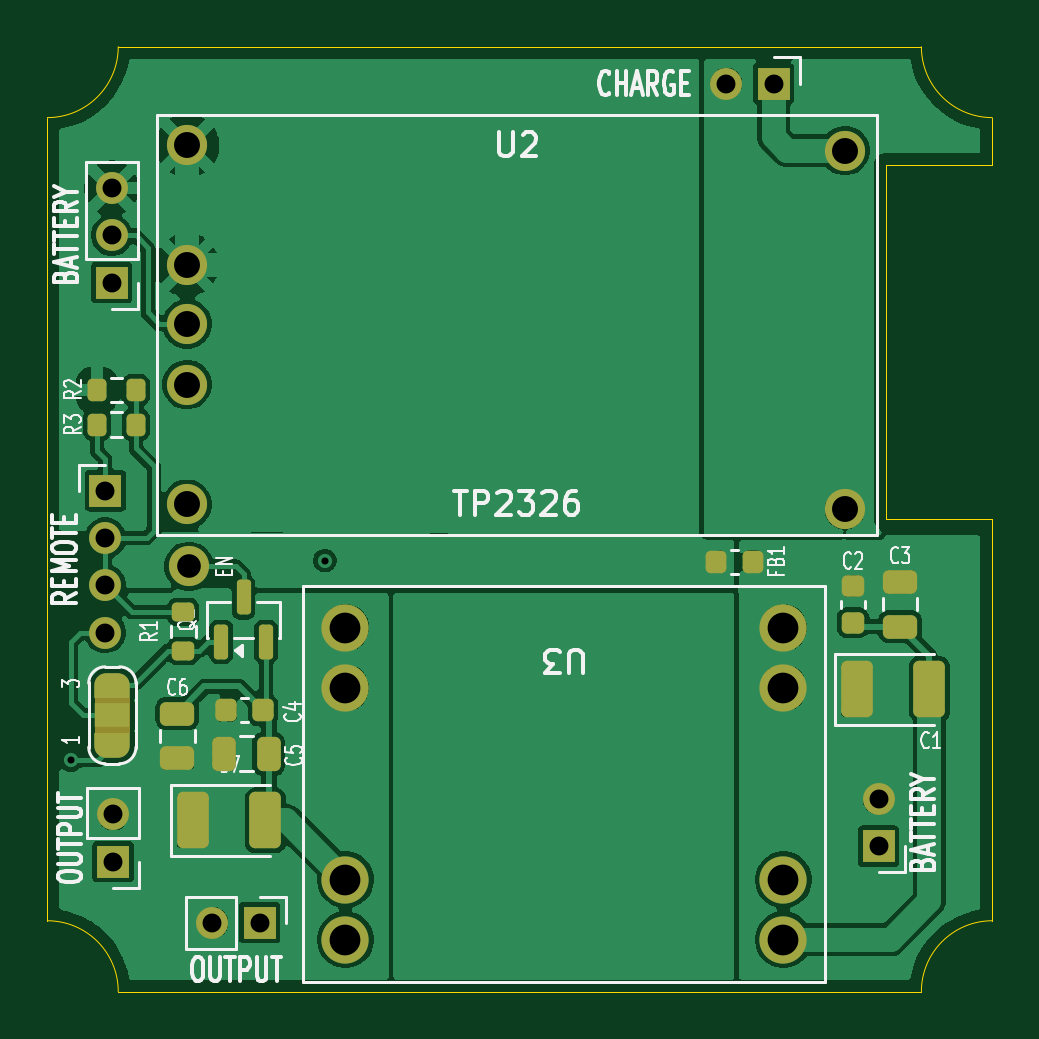
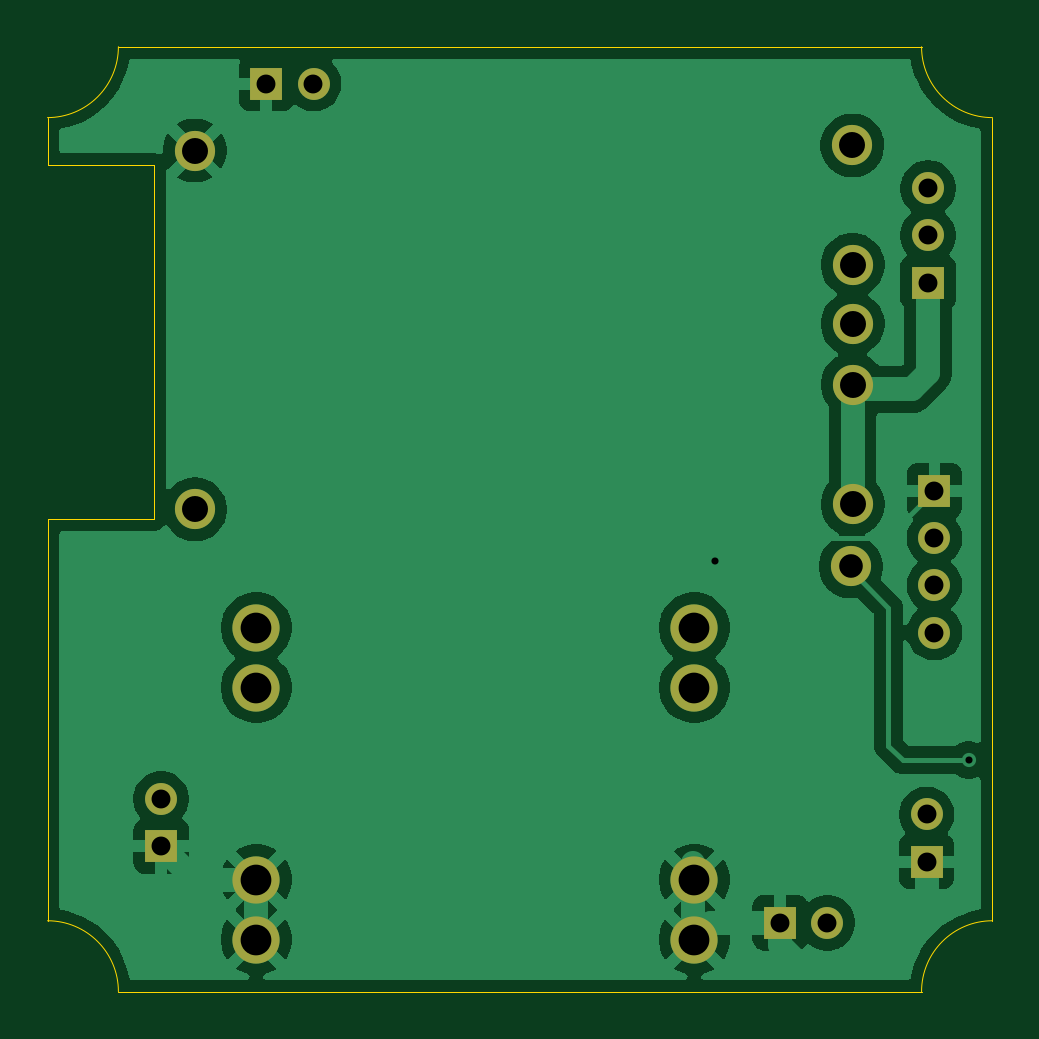
Circuit board: 11 layer files. Board 40.0 x 40.0 mm.
- bottom_copper: power-IP2326-MP1584-CuBottom.gbr (52856 bytes)
- top_copper: power-IP2326-MP1584-CuTop.gbr (136734 bytes)
- outline: power-IP2326-MP1584-EdgeCuts.gbr (1196 bytes)
- bottom_mask: power-IP2326-MP1584-MaskBottom.gbr (1558 bytes)
- top_mask: power-IP2326-MP1584-MaskTop.gbr (5348 bytes)
- drill: power-IP2326-MP1584-NPTH.drl (260 bytes)
- drill: power-IP2326-MP1584-PTH.drl (1079 bytes)
- paste: power-IP2326-MP1584-PasteBottom.gbr (464 bytes)
- paste: power-IP2326-MP1584-PasteTop.gbr (2944 bytes)
- bottom_silk: power-IP2326-MP1584-SilkBottom.gbr (1568 bytes)
- top_silk: power-IP2326-MP1584-SilkTop.gbr (44125 bytes)

=== bottom_copper: power-IP2326-MP1584-CuBottom.gbr (52856 bytes, source omitted) ===
=== top_copper: power-IP2326-MP1584-CuTop.gbr (136734 bytes, source omitted) ===
=== outline: power-IP2326-MP1584-EdgeCuts.gbr ===
%TF.GenerationSoftware,KiCad,Pcbnew,10.0.1*%
%TF.CreationDate,2026-05-16T15:39:36+09:00*%
%TF.ProjectId,power_IP2326_MP1584,706f7765-725f-4495-9032-3332365f4d50,rev?*%
%TF.SameCoordinates,Original*%
%TF.FileFunction,Profile,NP*%
%FSLAX46Y46*%
G04 Gerber Fmt 4.6, Leading zero omitted, Abs format (unit mm)*
G04 Created by KiCad (PCBNEW 10.0.1) date 2026-05-16 15:39:36*
%MOMM*%
%LPD*%
G01*
G04 APERTURE LIST*
%TA.AperFunction,Profile*%
%ADD10C,0.050000*%
%TD*%
G04 APERTURE END LIST*
D10*
X135000000Y-55000000D02*
X135000000Y-89000000D01*
X135000000Y-89000000D02*
G75*
G02*
X138000000Y-92000000I0J-3000000D01*
G01*
X138000000Y-52000000D02*
G75*
G02*
X135000000Y-55000000I-3000000J0D01*
G01*
X138000000Y-92000000D02*
X172000000Y-92000000D01*
X170500000Y-72000000D02*
X170500000Y-57000000D01*
X172000000Y-52000000D02*
X138000000Y-52000000D01*
X172000000Y-92000000D02*
G75*
G02*
X175000000Y-89000000I3000000J0D01*
G01*
X175000000Y-55000000D02*
G75*
G02*
X172000000Y-52000000I0J3000000D01*
G01*
X175000000Y-57000000D02*
X170500000Y-57000000D01*
X175000000Y-57000000D02*
X175000000Y-55000000D01*
X175000000Y-72000000D02*
X170500000Y-72000000D01*
X175000000Y-89000000D02*
X175000000Y-72000000D01*
M02*

=== bottom_mask: power-IP2326-MP1584-MaskBottom.gbr ===
%TF.GenerationSoftware,KiCad,Pcbnew,10.0.1*%
%TF.CreationDate,2026-05-16T15:39:36+09:00*%
%TF.ProjectId,power_IP2326_MP1584,706f7765-725f-4495-9032-3332365f4d50,rev?*%
%TF.SameCoordinates,Original*%
%TF.FileFunction,Soldermask,Bot*%
%TF.FilePolarity,Negative*%
%FSLAX46Y46*%
G04 Gerber Fmt 4.6, Leading zero omitted, Abs format (unit mm)*
G04 Created by KiCad (PCBNEW 10.0.1) date 2026-05-16 15:39:36*
%MOMM*%
%LPD*%
G01*
G04 APERTURE LIST*
%ADD10R,1.350000X1.350000*%
%ADD11C,1.350000*%
%ADD12C,1.700000*%
%ADD13C,2.000000*%
G04 APERTURE END LIST*
D10*
%TO.C,J3*%
X170190000Y-85840000D03*
D11*
X170190000Y-83840000D03*
%TD*%
D12*
%TO.C,U2*%
X140914971Y-61233697D03*
X140930000Y-56180000D03*
X140914971Y-63732365D03*
X140914971Y-66302422D03*
X140914971Y-71371148D03*
X168757267Y-71585320D03*
X168772296Y-56394172D03*
%TD*%
D10*
%TO.C,J14*%
X165740000Y-53560000D03*
D11*
X163740000Y-53560000D03*
%TD*%
D10*
%TO.C,J2*%
X137724115Y-61987411D03*
D11*
X137724115Y-59987411D03*
X137724115Y-57987411D03*
%TD*%
D12*
%TO.C,J8*%
X141000000Y-74000000D03*
%TD*%
D10*
%TO.C,J4*%
X143985939Y-89085090D03*
D11*
X141985939Y-89085090D03*
%TD*%
D13*
%TO.C,U3*%
X166161608Y-89799133D03*
X166161608Y-87259133D03*
X166161608Y-79131133D03*
X166161608Y-76591133D03*
X147619608Y-79131133D03*
X147619608Y-76591133D03*
X147619608Y-89799133D03*
X147619608Y-87259133D03*
%TD*%
D10*
%TO.C,J9*%
X137782724Y-86500000D03*
D11*
X137782724Y-84500000D03*
%TD*%
D10*
%TO.C,J7*%
X137453528Y-70799309D03*
D11*
X137453528Y-72799309D03*
X137453528Y-74799309D03*
X137453528Y-76799309D03*
%TD*%
M02*

=== top_mask: power-IP2326-MP1584-MaskTop.gbr ===
%TF.GenerationSoftware,KiCad,Pcbnew,10.0.1*%
%TF.CreationDate,2026-05-16T15:39:36+09:00*%
%TF.ProjectId,power_IP2326_MP1584,706f7765-725f-4495-9032-3332365f4d50,rev?*%
%TF.SameCoordinates,Original*%
%TF.FileFunction,Soldermask,Top*%
%TF.FilePolarity,Negative*%
%FSLAX46Y46*%
G04 Gerber Fmt 4.6, Leading zero omitted, Abs format (unit mm)*
G04 Created by KiCad (PCBNEW 10.0.1) date 2026-05-16 15:39:36*
%MOMM*%
%LPD*%
G01*
G04 APERTURE LIST*
G04 Aperture macros list*
%AMRoundRect*
0 Rectangle with rounded corners*
0 $1 Rounding radius*
0 $2 $3 $4 $5 $6 $7 $8 $9 X,Y pos of 4 corners*
0 Add a 4 corners polygon primitive as box body*
4,1,4,$2,$3,$4,$5,$6,$7,$8,$9,$2,$3,0*
0 Add four circle primitives for the rounded corners*
1,1,$1+$1,$2,$3*
1,1,$1+$1,$4,$5*
1,1,$1+$1,$6,$7*
1,1,$1+$1,$8,$9*
0 Add four rect primitives between the rounded corners*
20,1,$1+$1,$2,$3,$4,$5,0*
20,1,$1+$1,$4,$5,$6,$7,0*
20,1,$1+$1,$6,$7,$8,$9,0*
20,1,$1+$1,$8,$9,$2,$3,0*%
%AMFreePoly0*
4,1,23,0.550000,-0.750000,0.000000,-0.750000,0.000000,-0.745722,-0.065263,-0.745722,-0.191342,-0.711940,-0.304381,-0.646677,-0.396677,-0.554381,-0.461940,-0.441342,-0.495722,-0.315263,-0.495722,-0.250000,-0.500000,-0.250000,-0.500000,0.250000,-0.495722,0.250000,-0.495722,0.315263,-0.461940,0.441342,-0.396677,0.554381,-0.304381,0.646677,-0.191342,0.711940,-0.065263,0.745722,0.000000,0.745722,
0.000000,0.750000,0.550000,0.750000,0.550000,-0.750000,0.550000,-0.750000,$1*%
%AMFreePoly1*
4,1,23,0.000000,0.745722,0.065263,0.745722,0.191342,0.711940,0.304381,0.646677,0.396677,0.554381,0.461940,0.441342,0.495722,0.315263,0.495722,0.250000,0.500000,0.250000,0.500000,-0.250000,0.495722,-0.250000,0.495722,-0.315263,0.461940,-0.441342,0.396677,-0.554381,0.304381,-0.646677,0.191342,-0.711940,0.065263,-0.745722,0.000000,-0.745722,0.000000,-0.750000,-0.550000,-0.750000,
-0.550000,0.750000,0.000000,0.750000,0.000000,0.745722,0.000000,0.745722,$1*%
G04 Aperture macros list end*
%ADD10RoundRect,0.200000X0.200000X0.275000X-0.200000X0.275000X-0.200000X-0.275000X0.200000X-0.275000X0*%
%ADD11RoundRect,0.200000X0.275000X-0.200000X0.275000X0.200000X-0.275000X0.200000X-0.275000X-0.200000X0*%
%ADD12R,1.350000X1.350000*%
%ADD13C,1.350000*%
%ADD14RoundRect,0.250000X-0.250000X-0.475000X0.250000X-0.475000X0.250000X0.475000X-0.250000X0.475000X0*%
%ADD15RoundRect,0.225000X-0.225000X-0.250000X0.225000X-0.250000X0.225000X0.250000X-0.225000X0.250000X0*%
%ADD16C,1.700000*%
%ADD17RoundRect,0.250000X-0.475000X0.250000X-0.475000X-0.250000X0.475000X-0.250000X0.475000X0.250000X0*%
%ADD18RoundRect,0.250000X-0.420000X-0.945000X0.420000X-0.945000X0.420000X0.945000X-0.420000X0.945000X0*%
%ADD19FreePoly0,90.000000*%
%ADD20R,1.500000X1.000000*%
%ADD21FreePoly1,90.000000*%
%ADD22RoundRect,0.250000X0.475000X-0.250000X0.475000X0.250000X-0.475000X0.250000X-0.475000X-0.250000X0*%
%ADD23RoundRect,0.218750X-0.218750X-0.256250X0.218750X-0.256250X0.218750X0.256250X-0.218750X0.256250X0*%
%ADD24RoundRect,0.150000X0.150000X-0.587500X0.150000X0.587500X-0.150000X0.587500X-0.150000X-0.587500X0*%
%ADD25C,2.000000*%
%ADD26RoundRect,0.225000X-0.250000X0.225000X-0.250000X-0.225000X0.250000X-0.225000X0.250000X0.225000X0*%
G04 APERTURE END LIST*
%TO.C,JP1*%
G36*
X137000000Y-79550000D02*
G01*
X138500000Y-79550000D01*
X138500000Y-81050000D01*
X137000000Y-81050000D01*
X137000000Y-79550000D01*
G37*
%TD*%
D10*
%TO.C,R2*%
X138750000Y-66527257D03*
X137100000Y-66527257D03*
%TD*%
D11*
%TO.C,R1*%
X140750000Y-77575000D03*
X140750000Y-75925000D03*
%TD*%
D12*
%TO.C,J3*%
X170190000Y-85840000D03*
D13*
X170190000Y-83840000D03*
%TD*%
D14*
%TO.C,C5*%
X142476227Y-81933477D03*
X144376227Y-81933477D03*
%TD*%
D15*
%TO.C,C4*%
X142582897Y-80095097D03*
X144132897Y-80095097D03*
%TD*%
D16*
%TO.C,U2*%
X140914971Y-61233697D03*
X140930000Y-56180000D03*
X140914971Y-63732365D03*
X140914971Y-66302422D03*
X140914971Y-71371148D03*
X168757267Y-71585320D03*
X168772296Y-56394172D03*
%TD*%
D12*
%TO.C,J14*%
X165740000Y-53560000D03*
D13*
X163740000Y-53560000D03*
%TD*%
D12*
%TO.C,J2*%
X137724115Y-61987411D03*
D13*
X137724115Y-59987411D03*
X137724115Y-57987411D03*
%TD*%
D17*
%TO.C,C3*%
X171100000Y-74650000D03*
X171100000Y-76550000D03*
%TD*%
D18*
%TO.C,C1*%
X169260000Y-79200000D03*
X172340000Y-79200000D03*
%TD*%
%TO.C,C7*%
X141144845Y-84752924D03*
X144224845Y-84752924D03*
%TD*%
D16*
%TO.C,J8*%
X141000000Y-74000000D03*
%TD*%
D19*
%TO.C,JP1*%
X137750000Y-81600000D03*
D20*
X137750000Y-80300000D03*
D21*
X137750000Y-79000000D03*
%TD*%
D22*
%TO.C,C6*%
X140500566Y-82127632D03*
X140500566Y-80227632D03*
%TD*%
D12*
%TO.C,J4*%
X143985939Y-89085090D03*
D13*
X141985939Y-89085090D03*
%TD*%
D23*
%TO.C,FB1*%
X163300000Y-73800000D03*
X164875000Y-73800000D03*
%TD*%
D24*
%TO.C,Q1*%
X142355121Y-77187500D03*
X144255121Y-77187500D03*
X143305121Y-75312500D03*
%TD*%
D25*
%TO.C,U3*%
X166161608Y-89799133D03*
X166161608Y-87259133D03*
X166161608Y-79131133D03*
X166161608Y-76591133D03*
X147619608Y-79131133D03*
X147619608Y-76591133D03*
X147619608Y-89799133D03*
X147619608Y-87259133D03*
%TD*%
D26*
%TO.C,C2*%
X169100000Y-74825000D03*
X169100000Y-76375000D03*
%TD*%
D10*
%TO.C,R3*%
X138750000Y-68000000D03*
X137100000Y-68000000D03*
%TD*%
D12*
%TO.C,J9*%
X137782724Y-86500000D03*
D13*
X137782724Y-84500000D03*
%TD*%
D12*
%TO.C,J7*%
X137453528Y-70799309D03*
D13*
X137453528Y-72799309D03*
X137453528Y-74799309D03*
X137453528Y-76799309D03*
%TD*%
M02*

=== drill: power-IP2326-MP1584-NPTH.drl ===
M48
; DRILL file KiCad 10.0.1 date 2026-05-16T15:39:36
; FORMAT={-:-/ absolute / inch / decimal}
; #@! TF.CreationDate,2026-05-16T15:39:36+09:00
; #@! TF.GenerationSoftware,Kicad,Pcbnew,10.0.1
; #@! TF.FileFunction,NonPlated,1,2,NPTH
FMAT,2
INCH
%
G90
G05
M30

=== drill: power-IP2326-MP1584-PTH.drl ===
M48
; DRILL file KiCad 10.0.1 date 2026-05-16T15:39:36
; FORMAT={-:-/ absolute / inch / decimal}
; #@! TF.CreationDate,2026-05-16T15:39:36+09:00
; #@! TF.GenerationSoftware,Kicad,Pcbnew,10.0.1
; #@! TF.FileFunction,Plated,1,2,PTH
FMAT,2
INCH
; #@! TA.AperFunction,Plated,PTH,ViaDrill
T1C0.0118
; #@! TA.AperFunction,Plated,PTH,ComponentDrill
T2C0.0315
; #@! TA.AperFunction,Plated,PTH,ComponentDrill
T3C0.0394
; #@! TA.AperFunction,Plated,PTH,ComponentDrill
T4C0.0433
; #@! TA.AperFunction,Plated,PTH,ComponentDrill
T5C0.0512
%
G90
G05
T1
X5.3543Y-3.2362
X5.7776Y-2.9035
T2
X5.4116Y-2.7874
X5.4116Y-2.8661
X5.4116Y-2.9449
X5.4116Y-3.0236
X5.4222Y-2.283
X5.4222Y-2.3617
X5.4222Y-2.4404
X5.4245Y-3.3268
X5.4245Y-3.4055
X5.59Y-3.5073
X5.6687Y-3.5073
X6.4465Y-2.1087
X6.5252Y-2.1087
X6.7004Y-3.3008
X6.7004Y-3.3795
T3
X5.5512Y-2.9134
T4
X5.5478Y-2.4108
X5.5478Y-2.5091
X5.5478Y-2.6103
X5.5478Y-2.8099
X5.5484Y-2.2118
X6.644Y-2.8183
X6.6446Y-2.2202
T5
X5.8118Y-3.0154
X5.8118Y-3.1154
X5.8118Y-3.4354
X5.8118Y-3.5354
X6.5418Y-3.0154
X6.5418Y-3.1154
X6.5418Y-3.4354
X6.5418Y-3.5354
M30

=== paste: power-IP2326-MP1584-PasteBottom.gbr ===
%TF.GenerationSoftware,KiCad,Pcbnew,10.0.1*%
%TF.CreationDate,2026-05-16T15:39:36+09:00*%
%TF.ProjectId,power_IP2326_MP1584,706f7765-725f-4495-9032-3332365f4d50,rev?*%
%TF.SameCoordinates,Original*%
%TF.FileFunction,Paste,Bot*%
%TF.FilePolarity,Positive*%
%FSLAX46Y46*%
G04 Gerber Fmt 4.6, Leading zero omitted, Abs format (unit mm)*
G04 Created by KiCad (PCBNEW 10.0.1) date 2026-05-16 15:39:36*
%MOMM*%
%LPD*%
G01*
G04 APERTURE LIST*
G04 APERTURE END LIST*
M02*

=== paste: power-IP2326-MP1584-PasteTop.gbr (2944 bytes, source withheld) ===
=== bottom_silk: power-IP2326-MP1584-SilkBottom.gbr ===
%TF.GenerationSoftware,KiCad,Pcbnew,10.0.1*%
%TF.CreationDate,2026-05-16T15:39:36+09:00*%
%TF.ProjectId,power_IP2326_MP1584,706f7765-725f-4495-9032-3332365f4d50,rev?*%
%TF.SameCoordinates,Original*%
%TF.FileFunction,Legend,Bot*%
%TF.FilePolarity,Positive*%
%FSLAX46Y46*%
G04 Gerber Fmt 4.6, Leading zero omitted, Abs format (unit mm)*
G04 Created by KiCad (PCBNEW 10.0.1) date 2026-05-16 15:39:36*
%MOMM*%
%LPD*%
G01*
G04 APERTURE LIST*
%ADD10R,1.350000X1.350000*%
%ADD11C,1.350000*%
%ADD12C,1.700000*%
%ADD13C,2.000000*%
G04 APERTURE END LIST*
%LPC*%
D10*
%TO.C,J3*%
X170190000Y-85840000D03*
D11*
X170190000Y-83840000D03*
%TD*%
D12*
%TO.C,U2*%
X140914971Y-61233697D03*
X140930000Y-56180000D03*
X140914971Y-63732365D03*
X140914971Y-66302422D03*
X140914971Y-71371148D03*
X168757267Y-71585320D03*
X168772296Y-56394172D03*
%TD*%
D10*
%TO.C,J14*%
X165740000Y-53560000D03*
D11*
X163740000Y-53560000D03*
%TD*%
D10*
%TO.C,J2*%
X137724115Y-61987411D03*
D11*
X137724115Y-59987411D03*
X137724115Y-57987411D03*
%TD*%
D12*
%TO.C,J8*%
X141000000Y-74000000D03*
%TD*%
D10*
%TO.C,J4*%
X143985939Y-89085090D03*
D11*
X141985939Y-89085090D03*
%TD*%
D13*
%TO.C,U3*%
X166161608Y-89799133D03*
X166161608Y-87259133D03*
X166161608Y-79131133D03*
X166161608Y-76591133D03*
X147619608Y-79131133D03*
X147619608Y-76591133D03*
X147619608Y-89799133D03*
X147619608Y-87259133D03*
%TD*%
D10*
%TO.C,J9*%
X137782724Y-86500000D03*
D11*
X137782724Y-84500000D03*
%TD*%
D10*
%TO.C,J7*%
X137453528Y-70799309D03*
D11*
X137453528Y-72799309D03*
X137453528Y-74799309D03*
X137453528Y-76799309D03*
%TD*%
%LPD*%
M02*

=== top_silk: power-IP2326-MP1584-SilkTop.gbr (44125 bytes, source omitted) ===
